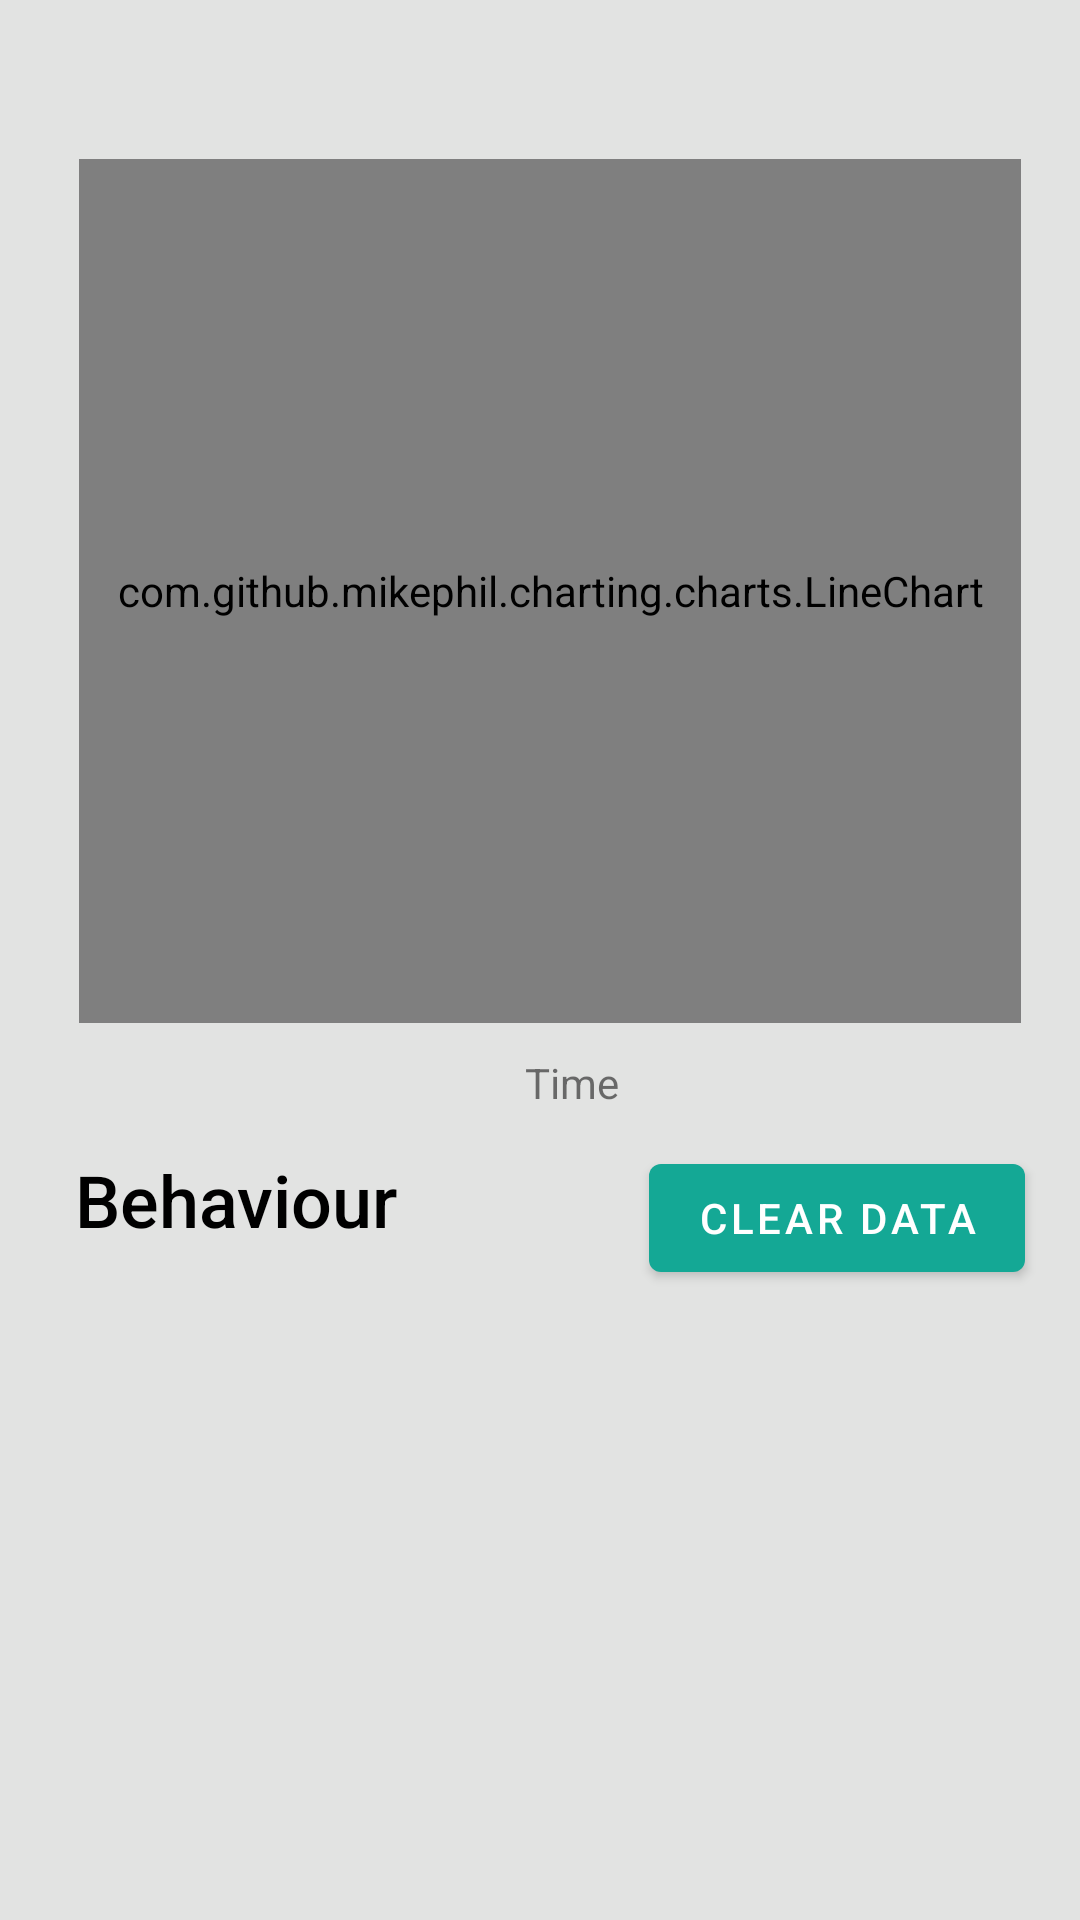

Here is an Android app screen rendered from its layout file. Give the layout XML and the strings, colors and styles it references.
<!-- AndroidManifest.xml: application theme Theme.BarcodeDistanceFinder2 -->
<!-- res/layout/activity_statistics.xml -->
<?xml version="1.0" encoding="utf-8"?>
<androidx.constraintlayout.widget.ConstraintLayout xmlns:android="http://schemas.android.com/apk/res/android"
    xmlns:app="http://schemas.android.com/apk/res-auto"
    xmlns:tools="http://schemas.android.com/tools"
    android:layout_width="match_parent"
    android:layout_height="match_parent"
    android:background="@color/gray"
    android:backgroundTint="@color/gray"
    tools:context=".activities.Statistics">

    <TextView
        android:id="@+id/distance_label"
        android:layout_width="94dp"
        android:layout_height="25dp"
        android:rotation="-90"
        android:text="Distance(cm)"
        app:layout_constraintBottom_toBottomOf="parent"
        app:layout_constraintEnd_toEndOf="parent"
        app:layout_constraintHorizontal_bias="0.0"
        app:layout_constraintStart_toStartOf="parent"
        app:layout_constraintTop_toTopOf="parent"
        app:layout_constraintVertical_bias="0.281" />

    <Button
        android:id="@+id/clearDataButton"
        android:layout_width="wrap_content"
        android:layout_height="wrap_content"
        android:text="Clear Data"
        app:iconPadding="0dp"
        app:layout_constraintBottom_toBottomOf="parent"
        app:layout_constraintEnd_toEndOf="parent"
        app:layout_constraintHorizontal_bias="0.922"
        app:layout_constraintStart_toStartOf="parent"
        app:layout_constraintTop_toBottomOf="@+id/chart"
        app:layout_constraintVertical_bias="0.163" />

    <TextView
        android:id="@+id/warningLabel"
        android:layout_width="118dp"
        android:layout_height="46dp"
        android:fontFamily="sans-serif-medium"
        android:text="@string/distanceWarning"
        android:textColor="@color/black"
        android:textSize="24sp"
        android:visibility="visible"
        app:layout_constraintBottom_toBottomOf="parent"
        app:layout_constraintEnd_toStartOf="@+id/clearDataButton"
        app:layout_constraintHorizontal_bias="0.255"
        app:layout_constraintStart_toStartOf="parent"
        app:layout_constraintTop_toBottomOf="@+id/chart"
        app:layout_constraintVertical_bias="0.168" />

    <TextView
        android:id="@+id/textView3"
        android:layout_width="wrap_content"
        android:layout_height="wrap_content"
        android:text="Time"
        app:layout_constraintBottom_toBottomOf="parent"
        app:layout_constraintEnd_toEndOf="parent"
        app:layout_constraintHorizontal_bias="0.532"
        app:layout_constraintStart_toStartOf="parent"
        app:layout_constraintTop_toBottomOf="@+id/chart"
        app:layout_constraintVertical_bias="0.037" />

    <TextView
        android:id="@+id/behav_label"
        android:layout_width="164dp"
        android:layout_height="61dp"
        app:layout_constraintBottom_toBottomOf="parent"
        app:layout_constraintEnd_toEndOf="parent"
        app:layout_constraintHorizontal_bias="0.149"
        app:layout_constraintStart_toStartOf="parent"
        app:layout_constraintTop_toBottomOf="@+id/warningLabel"
        app:layout_constraintVertical_bias="0.124" />

    <com.github.mikephil.charting.charts.LineChart
        android:id="@+id/chart"
        android:layout_width="314dp"
        android:layout_height="288dp"
        app:layout_constraintBottom_toBottomOf="parent"
        app:layout_constraintEnd_toEndOf="parent"
        app:layout_constraintHorizontal_bias="0.573"
        app:layout_constraintStart_toStartOf="parent"
        app:layout_constraintTop_toTopOf="parent"
        app:layout_constraintVertical_bias="0.151">

    </com.github.mikephil.charting.charts.LineChart>

</androidx.constraintlayout.widget.ConstraintLayout>
<!-- resources referenced by this layout -->
<resources>
  <color name="black">#FF000000</color>
  <color name="gray">#E2E3E2</color>
  <string name="distanceWarning">Behaviour</string>
  <style name="Theme.BarcodeDistanceFinder2" parent="Theme.MaterialComponents.DayNight.DarkActionBar">
          
          <item name="colorPrimary">@color/dot_dark_screen1</item>
          <item name="colorPrimaryVariant">@color/purple_700</item>
          <item name="colorOnPrimary">@color/white</item>
          
          <item name="colorSecondary">@color/teal_200</item>
          <item name="colorSecondaryVariant">@color/teal_700</item>
          <item name="colorOnSecondary">@color/black</item>
          
          <item name="android:statusBarColor" tools:targetApi="l">@color/colorPrimaryDark</item>
          
      </style>
  <color name="dot_dark_screen1">#14a895</color>
  <color name="purple_700">#FF3700B3</color>
  <color name="white">#FFFFFFFF</color>
  <color name="teal_200">#FF03DAC5</color>
  <color name="teal_700">#FF018786</color>
  <color name="colorPrimaryDark">#303F9F</color>
</resources>
